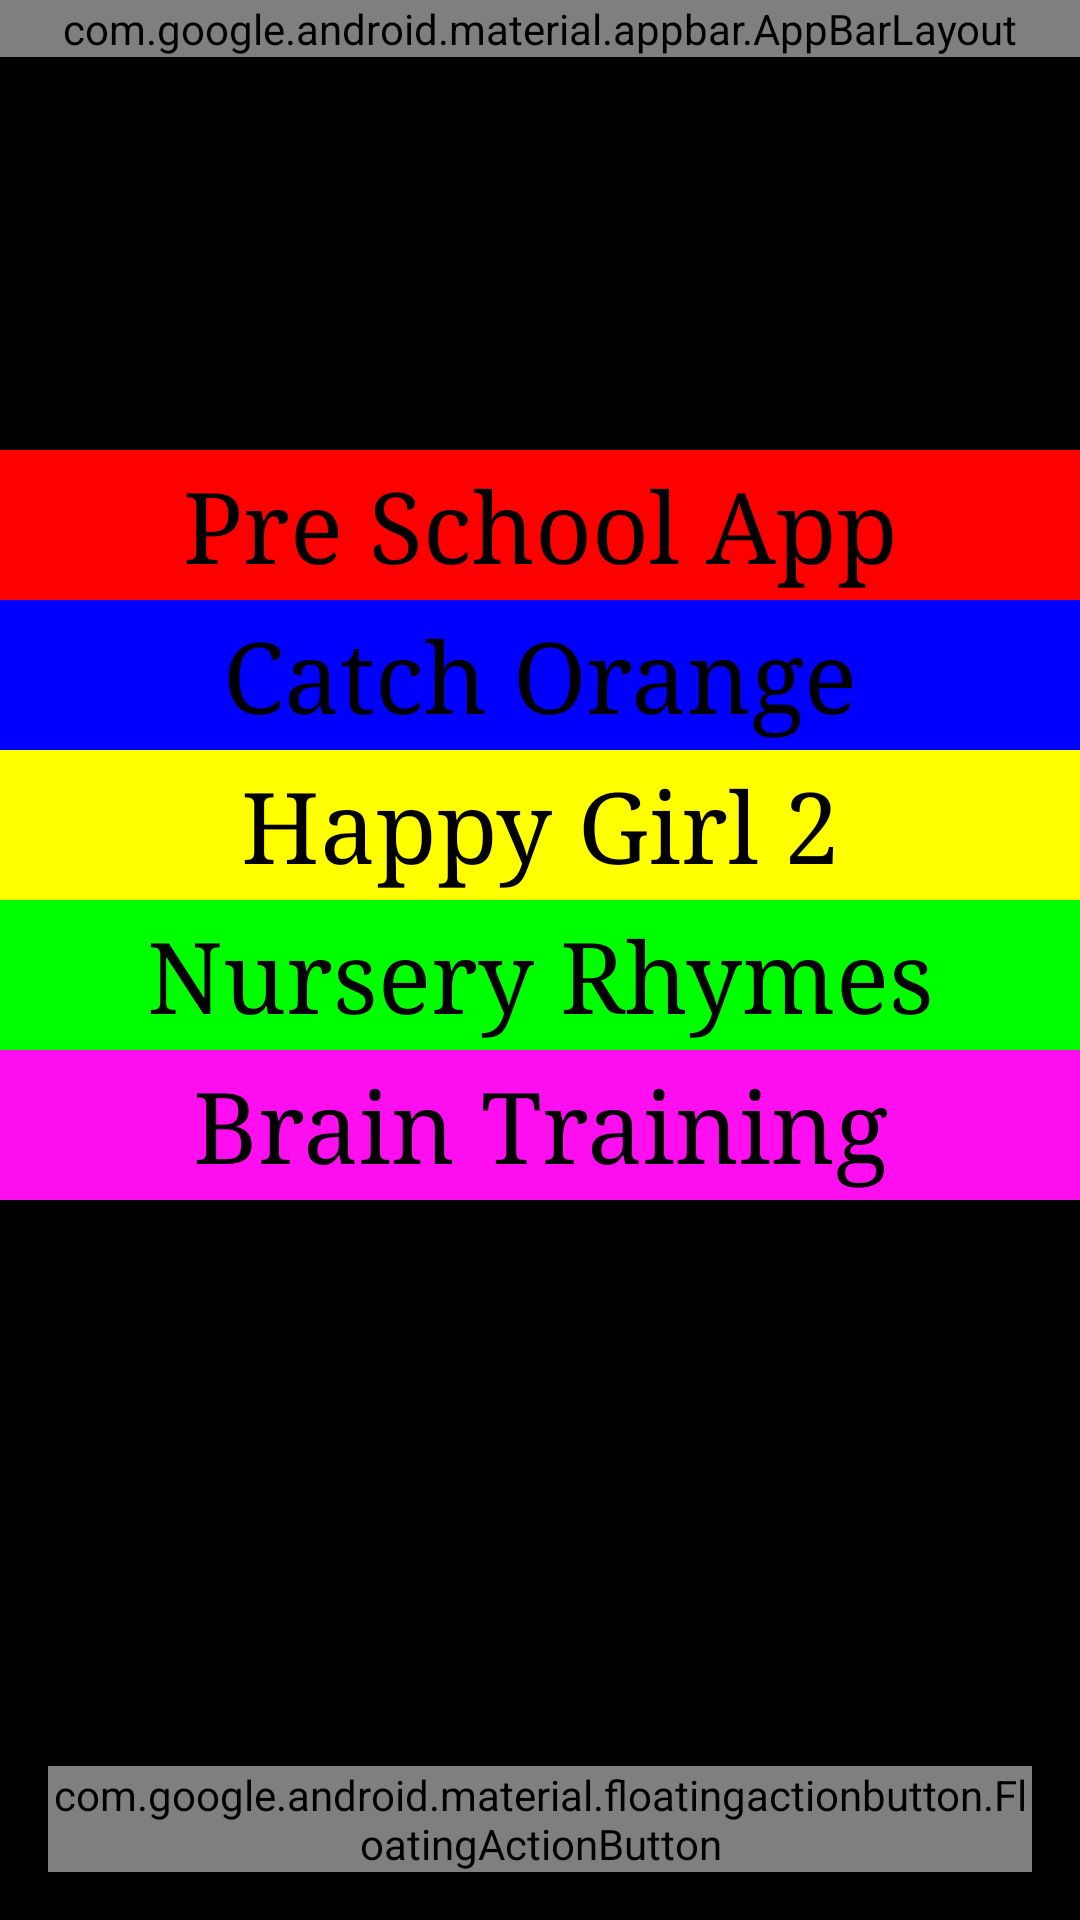

Layout XML and referenced resources for this Android screen:
<!-- AndroidManifest.xml: activity theme android:Theme.Black.NoTitleBar -->
<!-- res/layout/activity_main.xml -->
<?xml version="1.0" encoding="utf-8"?>
<android.support.design.widget.CoordinatorLayout xmlns:android="http://schemas.android.com/apk/res/android"
    xmlns:app="http://schemas.android.com/apk/res-auto"
    xmlns:tools="http://schemas.android.com/tools"
    android:layout_width="match_parent"
    android:layout_height="match_parent"
    android:fitsSystemWindows="true"
    android:background="@drawable/simplebluebackground"
    tools:context="ksz.test.b_genius.MainActivity">

    <android.support.design.widget.AppBarLayout
        android:layout_width="match_parent"
        android:layout_height="wrap_content"
        android:theme="@style/AppTheme.AppBarOverlay">

        <android.support.v7.widget.Toolbar
            android:id="@+id/toolbar"
            android:layout_width="match_parent"
            android:layout_height="?attr/actionBarSize"
            android:background="?attr/colorPrimary"
            app:popupTheme="@style/AppTheme.PopupOverlay" />

    </android.support.design.widget.AppBarLayout>

    <include layout="@layout/content_main" />

    <Button
        android:layout_width="match_parent"
        android:layout_height="50dp"
        android:text="Pre School App"
        android:id="@+id/bubble_btn"
        android:background="#FF0000"
        android:textSize="16pt"
        android:onClick="goto_preschoolapp"
        android:typeface="serif"
        android:textAllCaps="false"
        android:layout_alignParentLeft="true"
        android:layout_alignParentStart="true"
        android:layout_marginTop="150dp" />
    <Button
        android:layout_width="match_parent"
        android:layout_height="50dp"
        android:text="Catch Orange"
        android:id="@+id/cal_button"
        android:background="#0000FF"
        android:textSize="16pt"
        android:onClick="goto_catchorange"
        android:typeface="serif"
        android:textAllCaps="false"
        android:layout_alignParentLeft="true"
        android:layout_alignParentStart="true"
        android:layout_marginTop="200dp" />
    <Button
        android:layout_width="match_parent"
        android:layout_height="50dp"
        android:text="Happy Girl 2"
        android:id="@+id/calender_button"
        android:background="#FFFF00"
        android:textSize="16pt"
        android:onClick="goto_happygirl2"
        android:typeface="serif"
        android:textAllCaps="false"
        android:layout_alignParentLeft="true"
        android:layout_alignParentStart="true"
        android:layout_marginTop="250dp" />

    <Button
        android:layout_width="match_parent"
        android:layout_height="50dp"
        android:text="Nursery Rhymes"
        android:id="@+id/calender2_button"
        android:background="#00FF00"
        android:textSize="16pt"
        android:onClick="goto_nursery"
        android:typeface="serif"
        android:textAllCaps="false"
        android:layout_alignParentLeft="true"
        android:layout_alignParentStart="true"
        android:layout_marginTop="300dp" />

    <Button
        android:layout_width="match_parent"
        android:layout_height="50dp"
        android:text="Brain Training"
        android:id="@+id/button5"
        android:background="#FF0FF0"
        android:textSize="16pt"
        android:onClick="goto_braintraining"
        android:typeface="serif"
        android:textAllCaps="false"
        android:layout_alignParentLeft="true"
        android:layout_alignParentStart="true"
        android:layout_marginTop="350dp" />


    <android.support.design.widget.FloatingActionButton
        android:id="@+id/fab"
        android:layout_width="wrap_content"
        android:layout_height="wrap_content"
        android:layout_gravity="bottom|end"
        android:layout_margin="@dimen/fab_margin"
        android:src="@android:drawable/ic_dialog_email"
        android:onClick="goto_preschoolapp"/>

</android.support.design.widget.CoordinatorLayout>
<!-- res/layout/content_main.xml (included above) -->
<?xml version="1.0" encoding="utf-8"?>
<RelativeLayout xmlns:android="http://schemas.android.com/apk/res/android"
    xmlns:app="http://schemas.android.com/apk/res-auto"
    xmlns:tools="http://schemas.android.com/tools"
    android:layout_width="match_parent"
    android:layout_height="match_parent"
    android:paddingBottom="@dimen/activity_vertical_margin"
    android:paddingLeft="@dimen/activity_horizontal_margin"
    android:paddingRight="@dimen/activity_horizontal_margin"
    android:paddingTop="@dimen/activity_vertical_margin"
    app:layout_behavior="@string/appbar_scrolling_view_behavior"
    tools:context="ksz.test.b_genius.MainActivity"
    tools:showIn="@layout/activity_main">


</RelativeLayout>
<!-- resources referenced by this layout -->
<resources>
  <dimen name="activity_horizontal_margin">16dp</dimen>
  <dimen name="activity_vertical_margin">16dp</dimen>
  <dimen name="fab_margin">16dp</dimen>
  <style name="AppTheme.AppBarOverlay" parent="ThemeOverlay.AppCompat.Dark.ActionBar" />
  <style name="AppTheme.PopupOverlay" parent="ThemeOverlay.AppCompat.Light" />
</resources>
